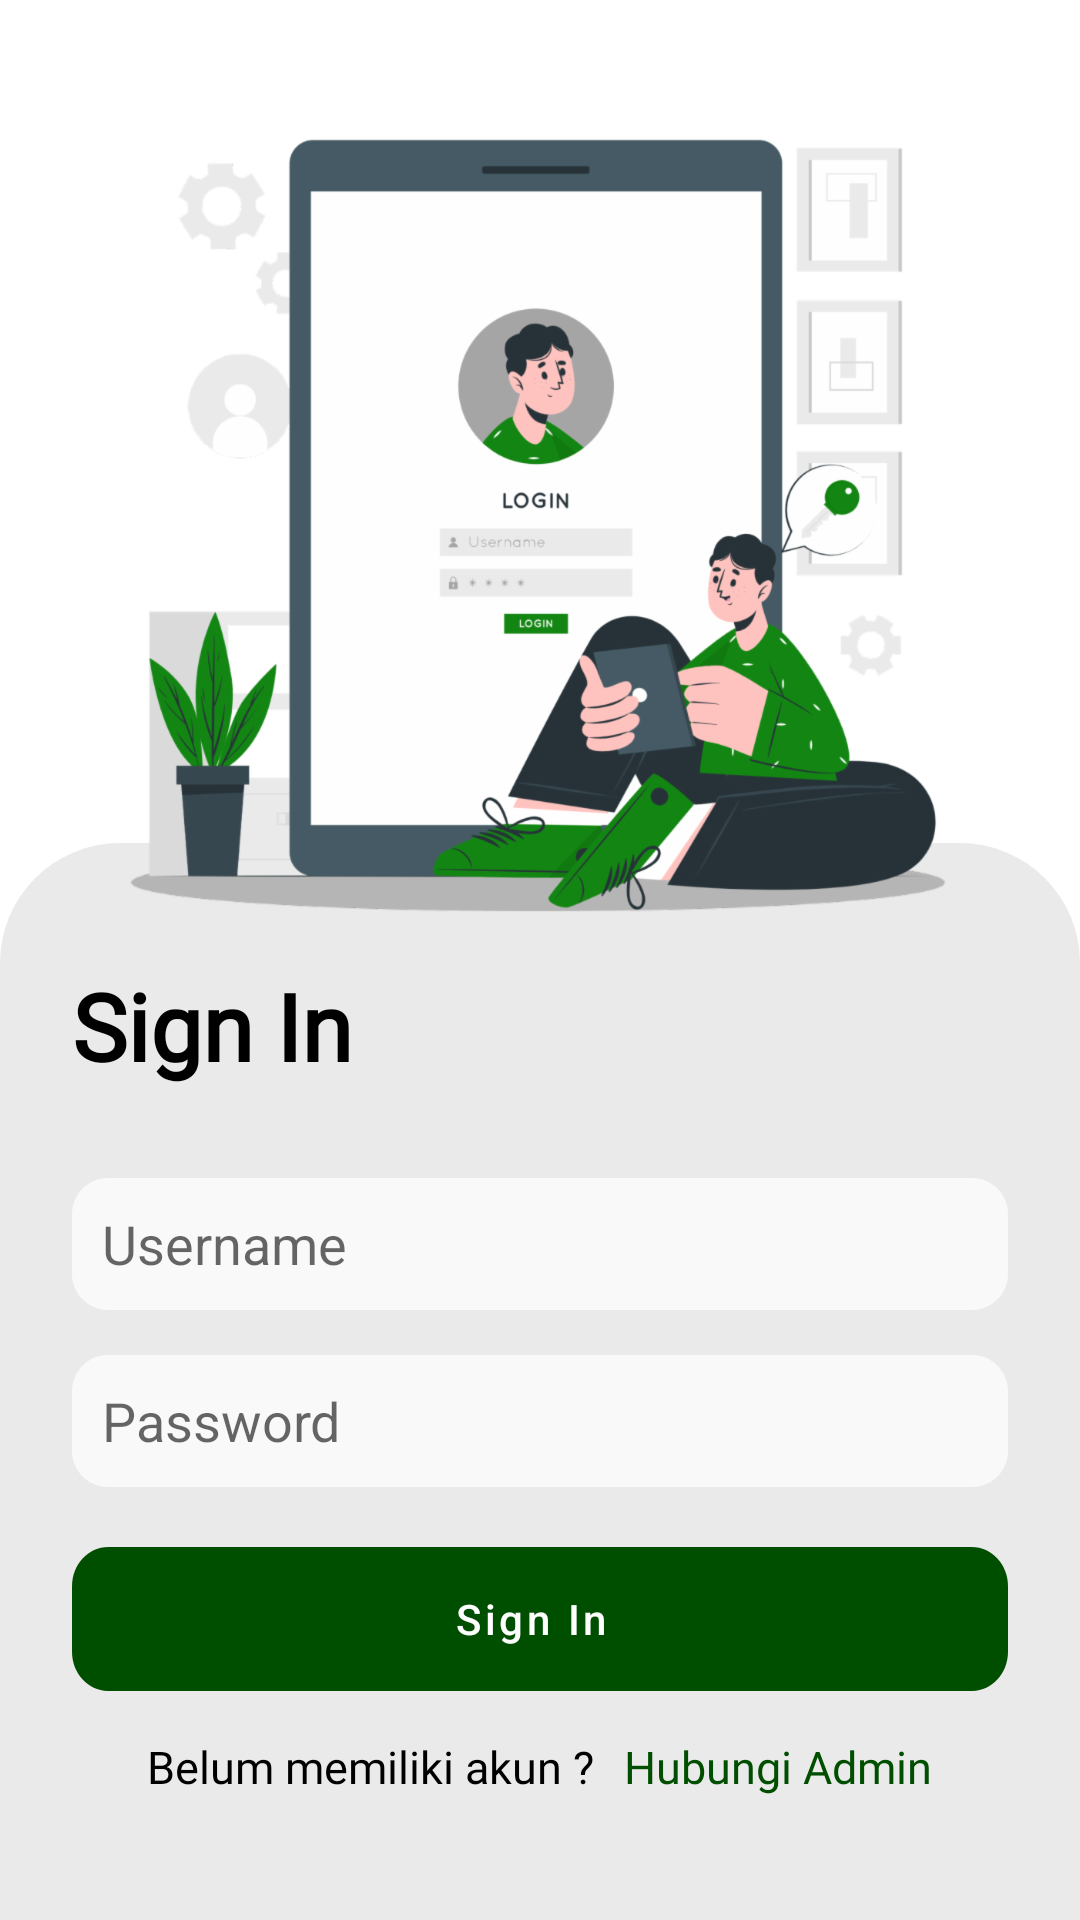

This screen was rendered from an Android layout file. Write that file and the resources it references.
<!-- AndroidManifest.xml: application theme Theme.Puskesmas -->
<!-- res/layout/activity_login.xml -->
<?xml version="1.0" encoding="utf-8"?>
<androidx.constraintlayout.widget.ConstraintLayout xmlns:android="http://schemas.android.com/apk/res/android"
    xmlns:app="http://schemas.android.com/apk/res-auto"
    xmlns:tools="http://schemas.android.com/tools"
    android:layout_width="match_parent"
    android:layout_height="match_parent"
    tools:context=".auth.LoginActivity">


    <LinearLayout
        android:layout_width="match_parent"
        android:layout_height="0dp"
        android:layout_marginTop="-40dp"
        android:background="@drawable/shapelogin"
        android:orientation="vertical"
        app:layout_constraintBottom_toBottomOf="parent"
        app:layout_constraintTop_toBottomOf="@+id/imageView">

        <TextView
            android:layout_width="wrap_content"
            android:layout_height="wrap_content"
            android:fontFamily="@font/roboto_medium"
            android:text="Sign In"
            android:textStyle="bold"
            android:layout_marginTop="40dp"
            android:layout_marginLeft="24dp"
            android:textColor="@color/black"
            android:textSize="31dp" />



        <com.google.android.material.textfield.TextInputEditText
            android:layout_width="match_parent"
            android:background="@drawable/inputsignin"
            android:layout_marginLeft="24dp"
            android:layout_marginTop="30dp"
            android:layout_marginRight="24dp"
            android:id="@+id/edtusername"
            android:paddingLeft="10dp"
            android:hint="@string/username"
            android:layout_height="wrap_content"/>



        <com.google.android.material.textfield.TextInputEditText
            android:layout_width="match_parent"
            android:background="@drawable/inputsignin"
            android:layout_marginLeft="24dp"
            android:layout_marginTop="15dp"
            android:layout_marginRight="24dp"
            android:id="@+id/edtpassword"
            android:paddingLeft="10dp"
            android:hint="@string/password"
            android:layout_height="wrap_content"/>

        <com.google.android.material.button.MaterialButton
            android:layout_width="match_parent"
            android:background="@drawable/inputsignin"
            app:backgroundTint="@color/hijau"
            android:textAllCaps="false"
            android:layout_marginLeft="24dp"
            android:layout_marginTop="20dp"
            android:layout_marginRight="24dp"
            android:id="@+id/btnsignin"
            android:textColor="@color/white"
            android:paddingLeft="10dp"
            android:text="@string/signin"
            android:layout_height="wrap_content"/>

        <LinearLayout
            android:layout_width="wrap_content"
            android:layout_height="wrap_content"
            android:layout_gravity="center"
            android:layout_marginTop="15dp"
            android:orientation="horizontal">
            <TextView
                android:layout_width="wrap_content"
                android:text="Belum memiliki akun ?"
                android:fontFamily="@font/roboto_medium"
                android:textColor="@color/black"
                android:textSize="15dp"
                android:layout_height="wrap_content"/>

            <TextView
                android:layout_width="wrap_content"
                android:text="Hubungi Admin"
                android:fontFamily="@font/roboto_medium"
                android:textColor="@color/hijau"
                android:layout_marginLeft="10dp"
                android:textSize="15dp"
                android:layout_height="wrap_content"/>
        </LinearLayout>

    </LinearLayout>

    <ImageView
        android:id="@+id/imageView"
        android:layout_width="wrap_content"
        android:layout_height="wrap_content"
        android:layout_marginTop="24dp"
        android:background="@drawable/imgsignin"
        app:layout_constraintEnd_toEndOf="parent"
        app:layout_constraintStart_toStartOf="parent"
        app:layout_constraintTop_toTopOf="parent" />

</androidx.constraintlayout.widget.ConstraintLayout>
<!-- resources referenced by this layout -->
<resources>
  <color name="black">#FF000000</color>
  <color name="hijau">#004E00</color>
  <color name="white">#FFFFFFFF</color>
  <!-- drawable imgsignin: png bitmap (drawable-hdpi, 65386 bytes) -->
  <!-- drawable inputsignin (drawable) -->
  <?xml version="1.0" encoding="utf-8"?>
  <vector
      xmlns:android="http://schemas.android.com/apk/res/android"
      xmlns:aapt="http://schemas.android.com/aapt"
      android:width="310dp"
      android:height="43.98dp"
      android:viewportWidth="310"
      android:viewportHeight="43.98"
      >
  
      <group>
  
          <clip-path
              android:pathData="M12 0H298C304.627 0 310 5.37258 310 12V31.9817C310 38.6091 304.627 43.9817 298 43.9817H12C5.37258 43.9817 0 38.6091 0 31.9817V12C0 5.37258 5.37258 0 12 0Z"
              />
  
          <path
              android:pathData="M0 0V43.9817H310V0"
              android:fillColor="#F9F9F9"
              />
  
  
      </group>
  
  </vector>
  <!-- drawable shapelogin (drawable) -->
  <?xml version="1.0" encoding="utf-8"?>
  <shape xmlns:android="http://schemas.android.com/apk/res/android">
  
      <solid
          android:color="#EAEAEA"/>
      <corners
          android:topLeftRadius="40dp"
          android:topRightRadius="40dp"/>
  
  </shape>
  <string name="password">Password</string>
  <string name="signin">Sign In</string>
  <string name="username">Username</string>
  <style name="Theme.Puskesmas" parent="Theme.MaterialComponents.DayNight.NoActionBar">
          
          <item name="colorPrimary">@color/purple_500</item>
          <item name="colorPrimaryVariant">@color/purple_700</item>
          <item name="colorOnPrimary">@color/white</item>
          
          <item name="colorSecondary">@color/teal_200</item>
          <item name="colorSecondaryVariant">@color/teal_700</item>
          <item name="colorOnSecondary">@color/black</item>
          
          <item name="android:statusBarColor" tools:targetApi="l">?attr/colorPrimaryVariant</item>
          
      </style>
  <color name="purple_500">#FF6200EE</color>
  <color name="purple_700">#FF3700B3</color>
  <color name="teal_200">#FF03DAC5</color>
  <color name="teal_700">#FF018786</color>
</resources>
